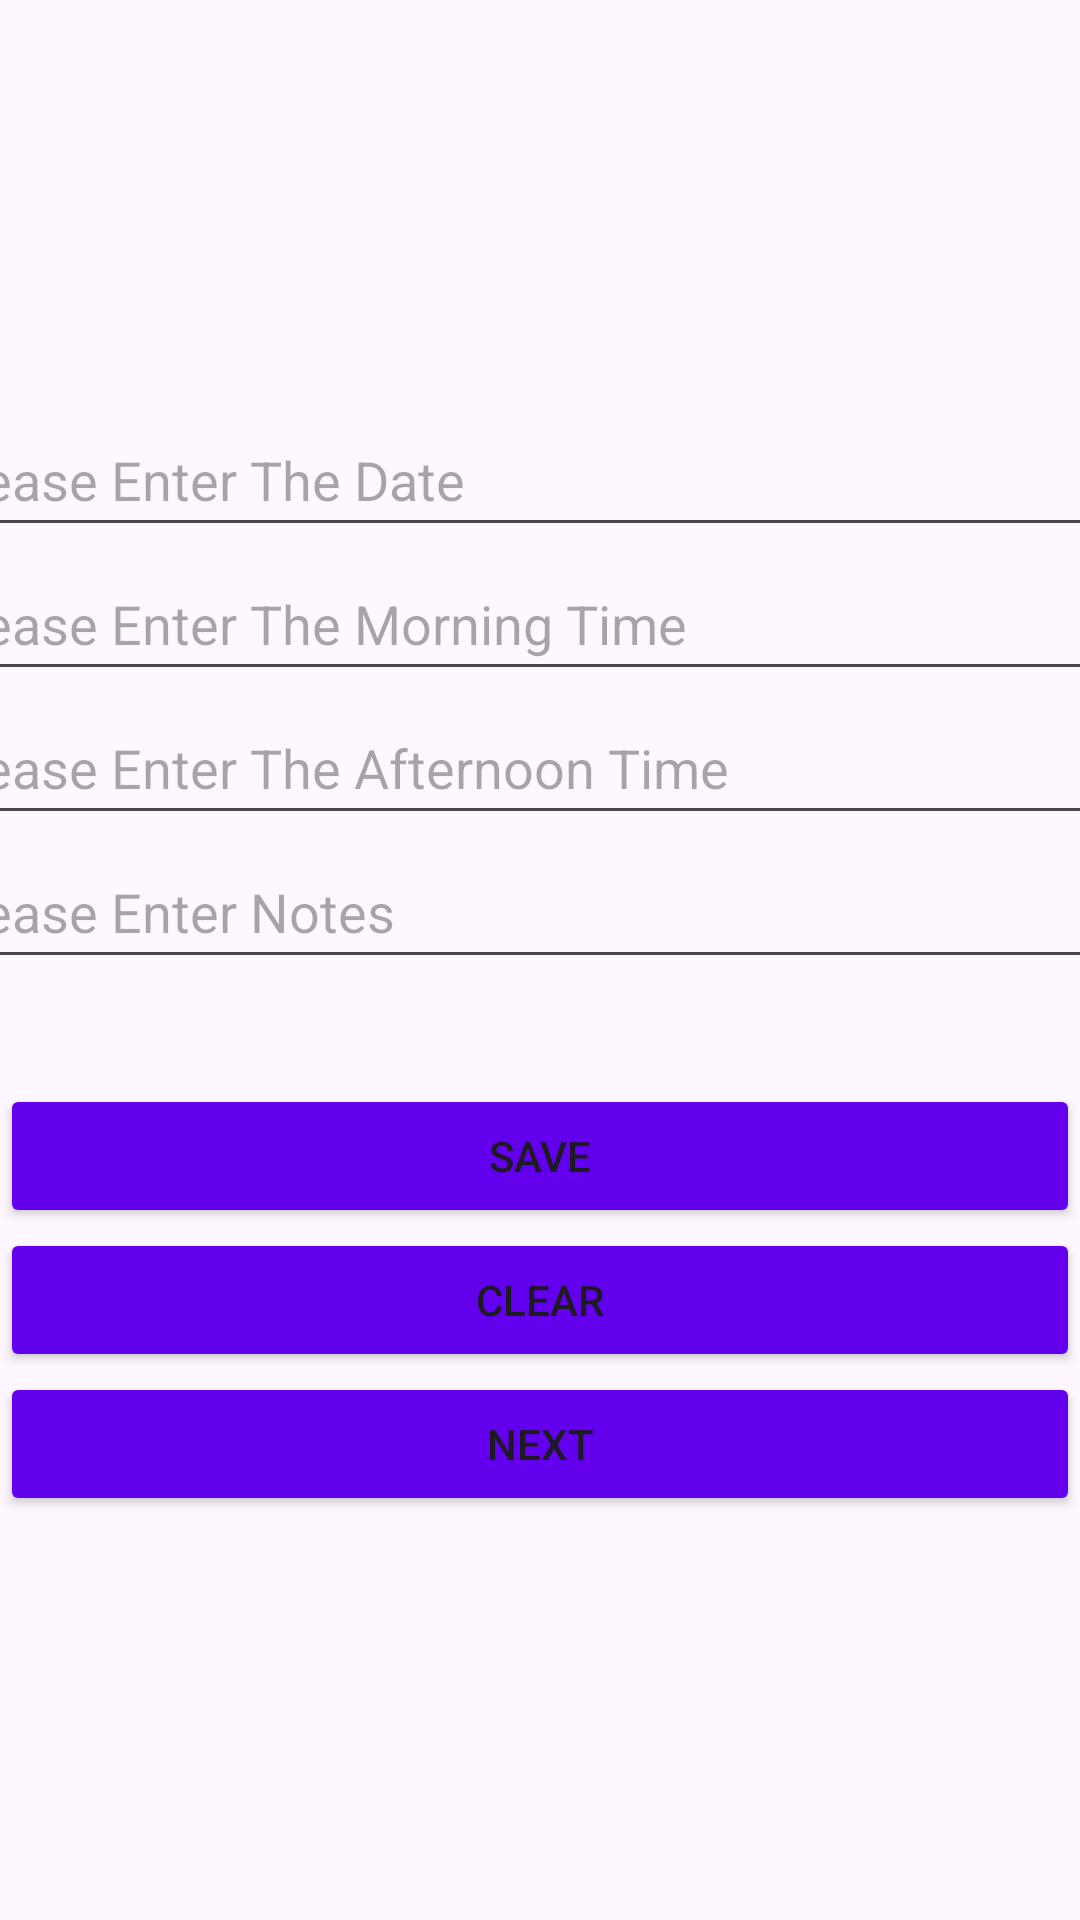

This screen was rendered from an Android layout file. Write that file and the resources it references.
<!-- AndroidManifest.xml: application theme Theme.PracticumApp -->
<!-- res/layout/activity_main2.xml -->
<?xml version="1.0" encoding="utf-8"?>
<LinearLayout xmlns:android="http://schemas.android.com/apk/res/android"
    xmlns:app="http://schemas.android.com/apk/res-auto"
    xmlns:tools="http://schemas.android.com/tools"
    android:id="@+id/main"
    android:layout_width="match_parent"
    android:layout_height="match_parent"
    android:gravity="center"
    android:orientation="vertical"
    tools:context=".MainActivity2">

    <EditText
        android:id="@+id/Date"
        android:layout_width="411dp"
        android:layout_height="48dp"
        android:ems="10"
        android:hint="Please Enter The Date"
        android:inputType="text"
        android:text="" />

    <EditText
        android:id="@+id/MorningTime"
        android:layout_width="411dp"
        android:layout_height="48dp"
        android:ems="10"
        android:hint="Please Enter The Morning Time"
        android:inputType="text"
        android:text="" />

    <EditText
        android:id="@+id/AfternoonTime"
        android:layout_width="411dp"
        android:layout_height="48dp"
        android:ems="10"
        android:hint="Please Enter The Afternoon Time"
        android:inputType="text"
        android:text="" />

    <EditText
        android:id="@+id/Notes"
        android:layout_width="411dp"
        android:layout_height="48dp"
        android:ems="10"
        android:hint="Please Enter Notes"
        android:inputType="text"
        android:text="" />

    <TextView
        android:id="@+id/tvMessage"
        android:layout_width="411dp"
        android:layout_height="35dp"
        android:text="" />

    <Button
        android:id="@+id/Savebtn"
        android:backgroundTint="#FF6200EE"
        android:layout_width="match_parent"
        android:layout_height="wrap_content"
        android:text="Save" />

    <Button
        android:id="@+id/Clearbtn"
        android:backgroundTint="#FF6200EE"
        android:layout_width="match_parent"
        android:layout_height="wrap_content"
        android:text="Clear" />

    <Button
        android:id="@+id/Nextbtn"
        android:backgroundTint="#FF6200EE"
        android:layout_width="match_parent"
        android:layout_height="wrap_content"
        android:text="Next" />

</LinearLayout>
<!-- resources referenced by this layout -->
<resources>
  <style name="Theme.PracticumApp" parent="Base.Theme.PracticumApp" />
  <style name="Base.Theme.PracticumApp" parent="Theme.Material3.DayNight.NoActionBar">
          
          
      </style>
</resources>
